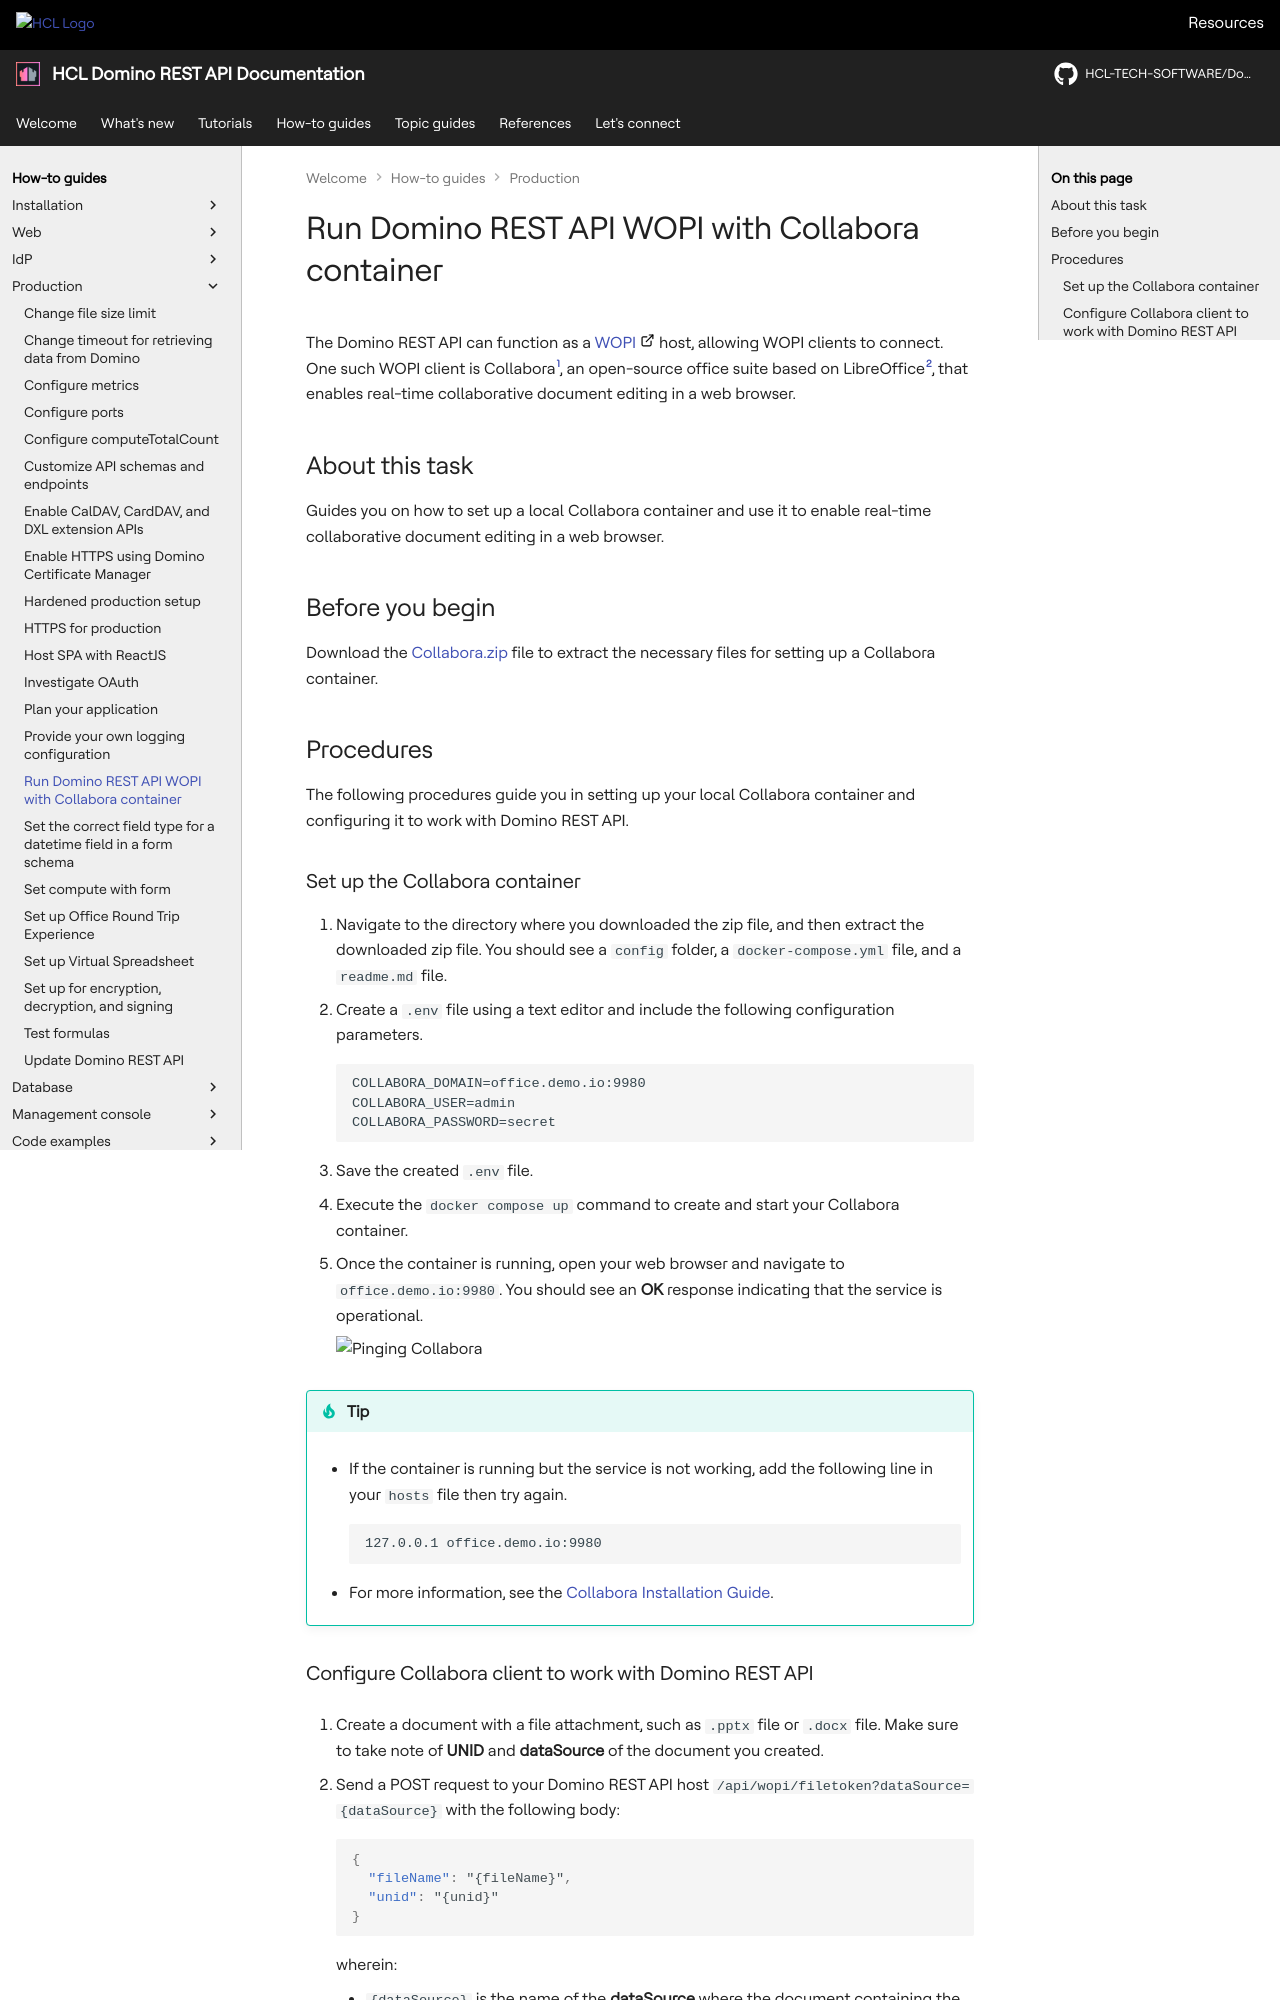

repository: HCL-TECH-SOFTWARE/Domino-rest-api · page: howto/production/drapiwithcollabora.html · generator: mkdocs

# Run Domino REST API WOPI with Collabora container

The Domino REST API can function as a [WOPI](https://learn.microsoft.com/en-us/microsoft-365/cloud-storage-partner-program/rest/ "Opens a new tab"){: target="_blank" rel="noopener noreferrer"}&nbsp;![link image](../../assets/images/external-link.svg){: style="height:15px;width:15px"} host, allowing WOPI clients to connect. One such WOPI client is Collabora[^1], an open-source office suite based on LibreOffice[^2], that enables real-time collaborative document editing in a web browser.

[^1]: Collabora is a trademark or registered trademark of Collabora Productivity Ltd or Collabora Ltd in various countries.
[^2]: LibreOffice and The Document Foundation are registered trademarks of their corresponding registered owners or are in actual use as trademarks in one or more countries.

## About this task

Guides you on how to set up a local Collabora container and use it to enable real-time collaborative document editing in a web browser.

## Before you begin

Download the [Collabora.zip](../../assets/downloads/collabora.zip) file to extract the necessary files for setting up a Collabora container.

## Procedures

The following procedures guide you in setting up your local Collabora container and configuring it to work with Domino REST API.

### Set up the Collabora container

1. Navigate to the directory where you downloaded the zip file, and then extract the downloaded zip file. You should see a `config` folder, a `docker-compose.yml` file, and a `readme.md` file.
2. Create a `.env` file using a text editor and include the following configuration parameters.

    ```env
    COLLABORA_DOMAIN=office.demo.io:9980
    COLLABORA_USER=admin
    COLLABORA_PASSWORD=secret
    ```

3. Save the created `.env` file.
4. Execute the `docker compose up` command to create and start your Collabora container.
5. Once the container is running, open your web browser and navigate to `office.demo.io:9980`. You should see an **OK** response indicating that the service is operational.

    ![Pinging Collabora](../../assets/images/wopi_ping.png){: style="height:80%;width:80%"}

!!! tip

    - If the container is running but the service is not working, add the following line in your `hosts` file then try again.

        ```text
        127.0.0.1 office.demo.io:9980
        ```
    - For more information, see the [Collabora Installation Guide](https://sdk.collaboraonline.com/docs/installation/index.html).
